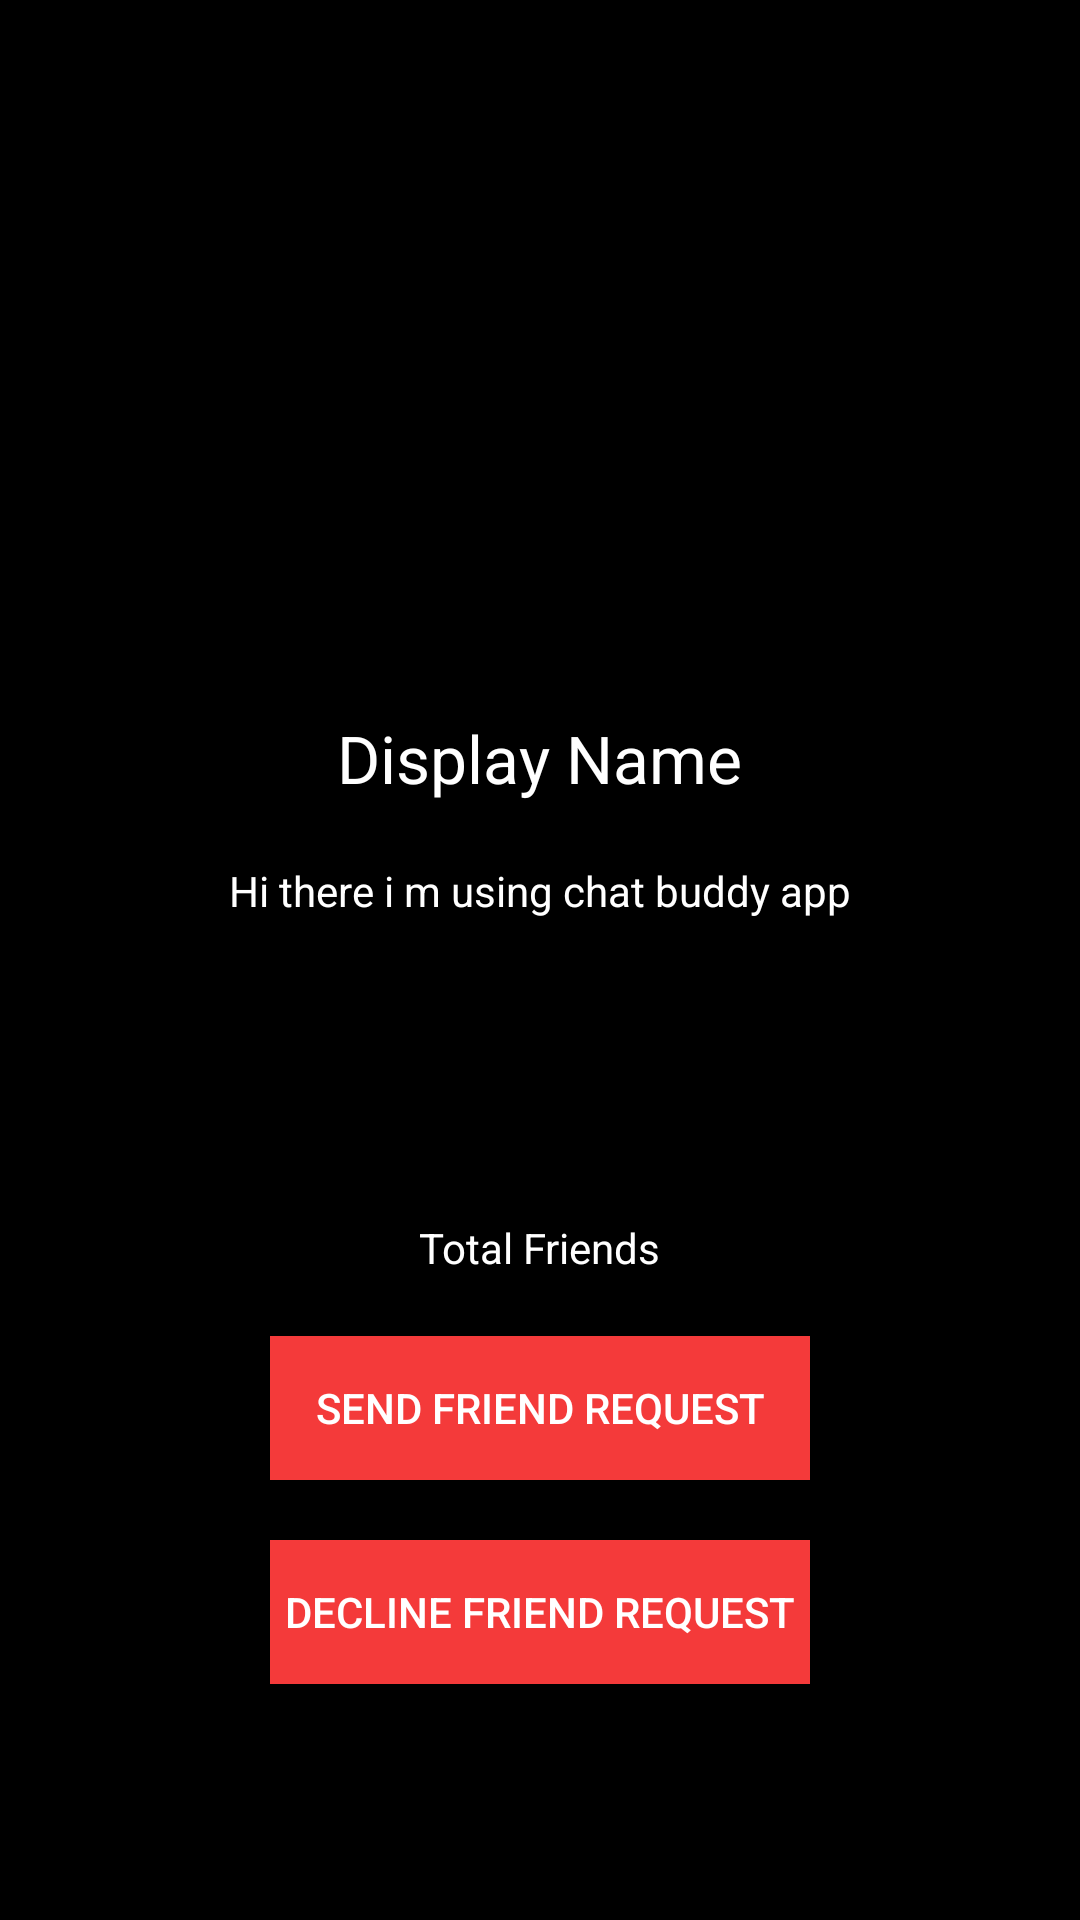

Android layout source for this screen:
<!-- AndroidManifest.xml: application theme AppTheme -->
<!-- res/layout/activity_profile.xml -->
<?xml version="1.0" encoding="utf-8"?>
<ScrollView android:id="@+id/sview"
    android:layout_width="match_parent"
    android:layout_height="match_parent"
    android:background="#000"
    xmlns:android="http://schemas.android.com/apk/res/android" >
<RelativeLayout xmlns:android="http://schemas.android.com/apk/res/android"
    xmlns:app="http://schemas.android.com/apk/res-auto"
    xmlns:tools="http://schemas.android.com/tools"
    android:layout_width="match_parent"
    android:id="@+id/rlayout"
    android:layout_height="match_parent"
    tools:context=".SettingsActivity"

    android:padding="8dp">



    <ImageView xmlns:app="http://schemas.android.com/apk/res-auto"
        android:id="@+id/profileImageview"
        android:layout_width="wrap_content"
        android:layout_height="200dp"
        android:layout_marginTop="10dp"
        android:layout_alignParentTop="true"
        android:layout_centerHorizontal="true"
        android:layout_gravity="center"
        android:padding="15dp"
        android:scaleType="centerCrop"
        android:src="@drawable/blankprofile" />

    <TextView
        android:layout_width="wrap_content"
        android:layout_height="wrap_content"
        android:id="@+id/profilename"
        android:layout_below="@id/profileImageview"
        android:text="Display Name"
        android:textColor="#fff"
        android:layout_centerHorizontal="true"
        android:layout_marginTop="20dp"
        android:textAppearance="@style/Base.TextAppearance.AppCompat.Large"
        />


    <TextView
        android:layout_width="wrap_content"
        android:layout_height="wrap_content"
        android:id="@+id/profilestatus"
        android:layout_below="@id/profilename"
        android:textColor="#fff"
        android:layout_centerHorizontal="true"
        android:text="Hi there i m using chat buddy app"
        android:layout_marginTop="20dp"
        />

    <TextView
        android:layout_width="wrap_content"
        android:layout_height="wrap_content"
        android:id="@+id/profileFriends"
        android:layout_below="@id/profilestatus"
        android:text="Total Friends"
        android:layout_centerHorizontal="true"
        android:layout_marginTop="100dip"
        android:textColor="#fff"

        />


    <Button
        android:layout_width="wrap_content"
        android:layout_height="wrap_content"
        android:id="@+id/profilesendrequest"
        android:layout_below="@id/profileFriends"
        android:text="Send Friend Request"
        android:background="#f43a3a"
        android:padding="5dip"
        android:textColor="#fff"
        android:layout_alignLeft="@id/profiledeclinerequest"
        android:layout_alignRight="@id/profiledeclinerequest"
        android:layout_centerHorizontal="true"
        android:layout_marginTop="20dp"
        />


    <Button
        android:layout_width="wrap_content"
        android:layout_height="wrap_content"
        android:id="@+id/profiledeclinerequest"
        android:layout_below="@id/profilesendrequest"
        android:text="Decline Friend Request"
        android:background="#f43a3a"
        android:padding="5dip"
        android:textColor="#fff"
        android:layout_centerHorizontal="true"
        android:layout_marginTop="20dp"
        />



</RelativeLayout>
</ScrollView>
<!-- resources referenced by this layout -->
<resources>
  <style name="AppTheme" parent="Theme.AppCompat.Light.DarkActionBar">
          
          <item name="colorPrimary">@color/colorPrimary</item>
          <item name="colorPrimaryDark">@color/colorPrimaryDark</item>
          <item name="colorAccent">@color/colorAccent</item>
          <item name="windowActionBar">false</item>
          <item name="windowNoTitle">true</item>
      </style>
  <!-- not gathered from this repository: default colours our renderer supplied (Android Studio template values) -->
  <color name="colorPrimary">#FF6200EE</color>
  <color name="colorPrimaryDark">#FF3700B3</color>
  <color name="colorAccent">#FF03DAC5</color>
</resources>
